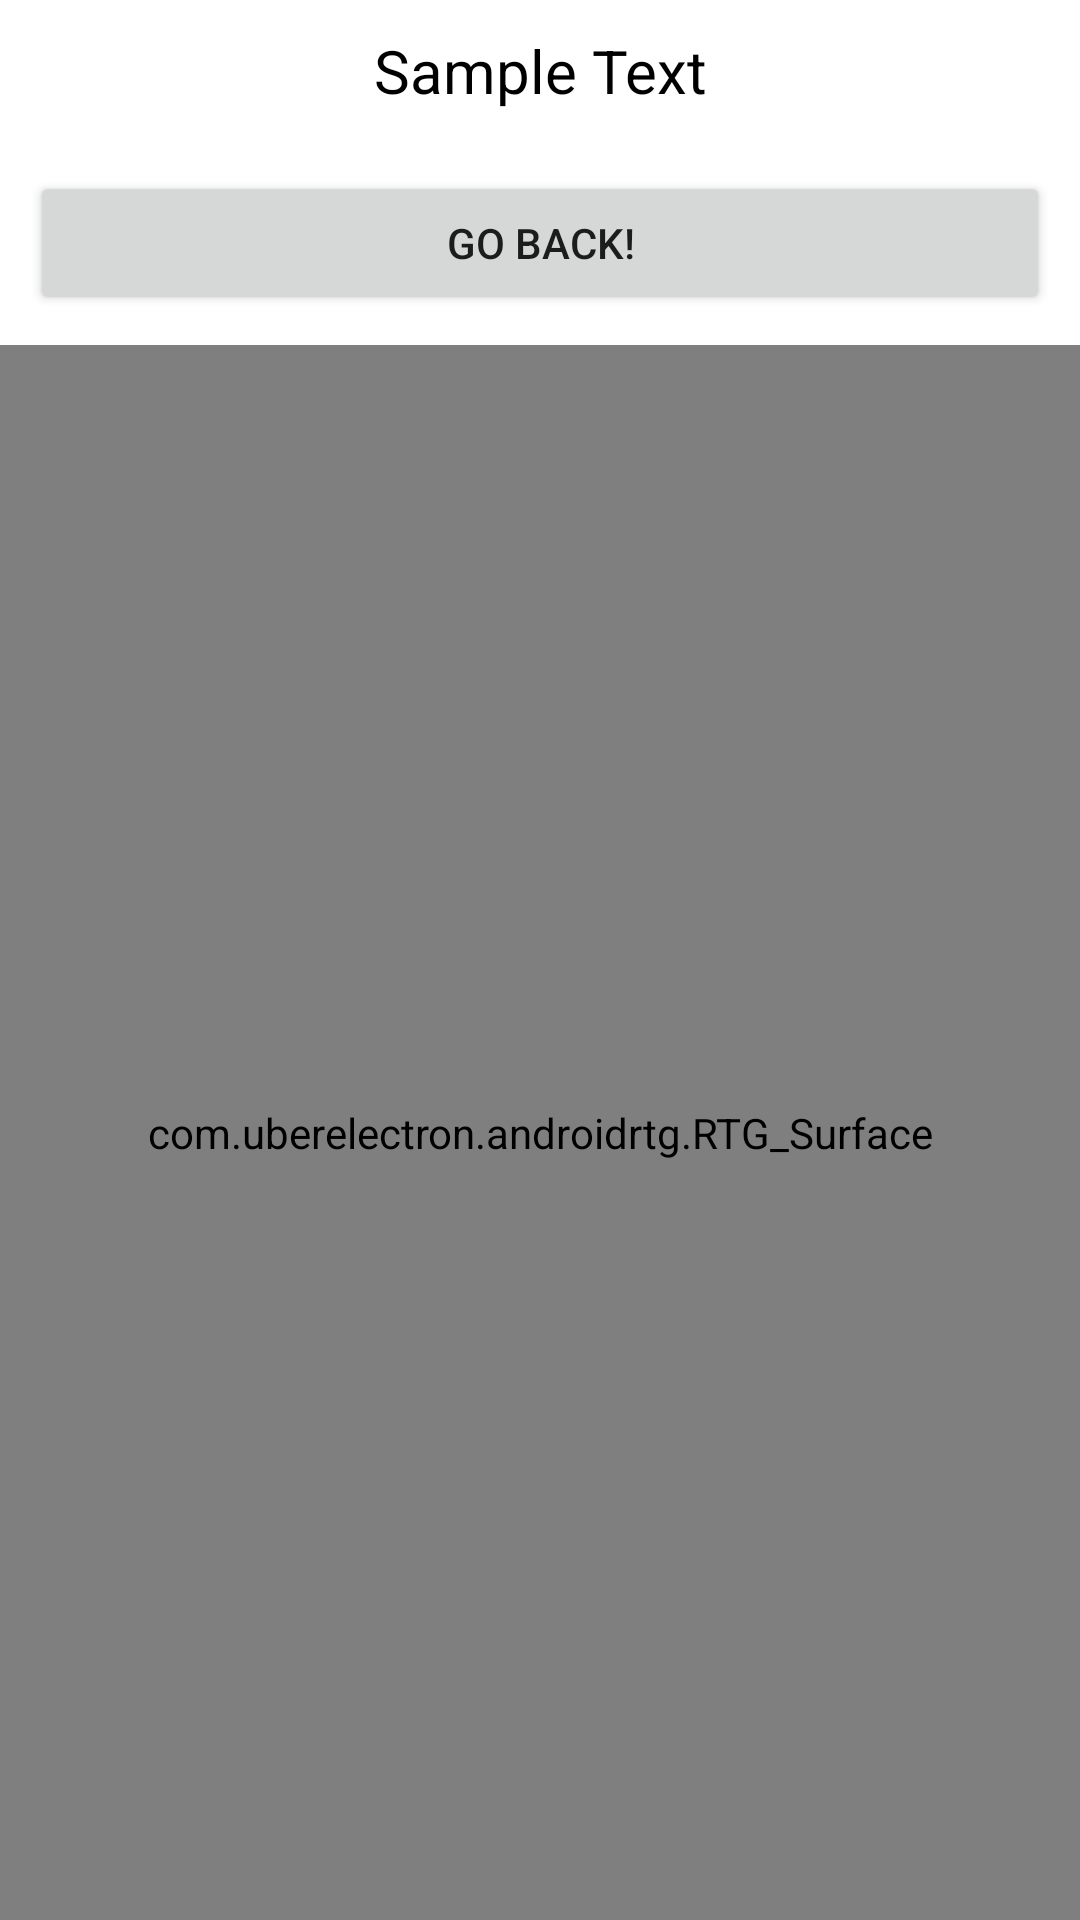

Android layout source for this screen:
<!-- AndroidManifest.xml: application theme Theme.AndroidRTGSample -->
<!-- res/layout/activity_example.xml -->
<?xml version="1.0" encoding="utf-8"?>
<LinearLayout xmlns:android="http://schemas.android.com/apk/res/android"
    xmlns:app="http://schemas.android.com/apk/res-auto"
    xmlns:tools="http://schemas.android.com/tools"
    android:layout_width="match_parent"
    android:layout_height="match_parent"
    android:orientation="vertical"
    tools:context=".ActivityExample">

    <TextView
        android:id="@+id/ActSampleTitleText"
        android:layout_width="wrap_content"
        android:layout_height="wrap_content"
        android:layout_gravity="center"
        android:layout_margin="10sp"
        android:text="Sample Text"
        android:textAlignment="center"
        android:textColor="@color/black"
        android:textSize="20sp" />

    <Button
        android:id="@+id/btEx_Back"
        android:layout_width="match_parent"
        android:layout_height="wrap_content"
        android:layout_margin="10sp"
        android:text="@string/btBack" />

    <com.example.androidrtg.RTG_Surface
        android:id="@+id/mySurface"
        android:layout_width="match_parent"
        android:layout_height="match_parent" />

</LinearLayout>
<!-- resources referenced by this layout -->
<resources>
  <string name="btBack">Go Back!</string>
  <style name="Theme.AndroidRTGSample" parent="Theme.MaterialComponents.DayNight.DarkActionBar">
          
          <item name="colorPrimary">@color/purple_500</item>
          <item name="colorPrimaryVariant">@color/purple_700</item>
          <item name="colorOnPrimary">@color/white</item>
          
          <item name="colorSecondary">@color/teal_200</item>
          <item name="colorSecondaryVariant">@color/teal_700</item>
          <item name="colorOnSecondary">@color/black</item>
          
          <item name="android:statusBarColor">?attr/colorPrimaryVariant</item>
          
      </style>
  <!-- not gathered from this repository: default colours our renderer supplied (Android Studio template values) -->
  <color name="purple_500">#FF6200EE</color>
  <color name="purple_700">#FF3700B3</color>
  <color name="teal_200">#FF03DAC5</color>
  <color name="teal_700">#FF018786</color>
  <color name="black">#FF000000</color>
  <color name="white">#FFFFFFFF</color>
</resources>
